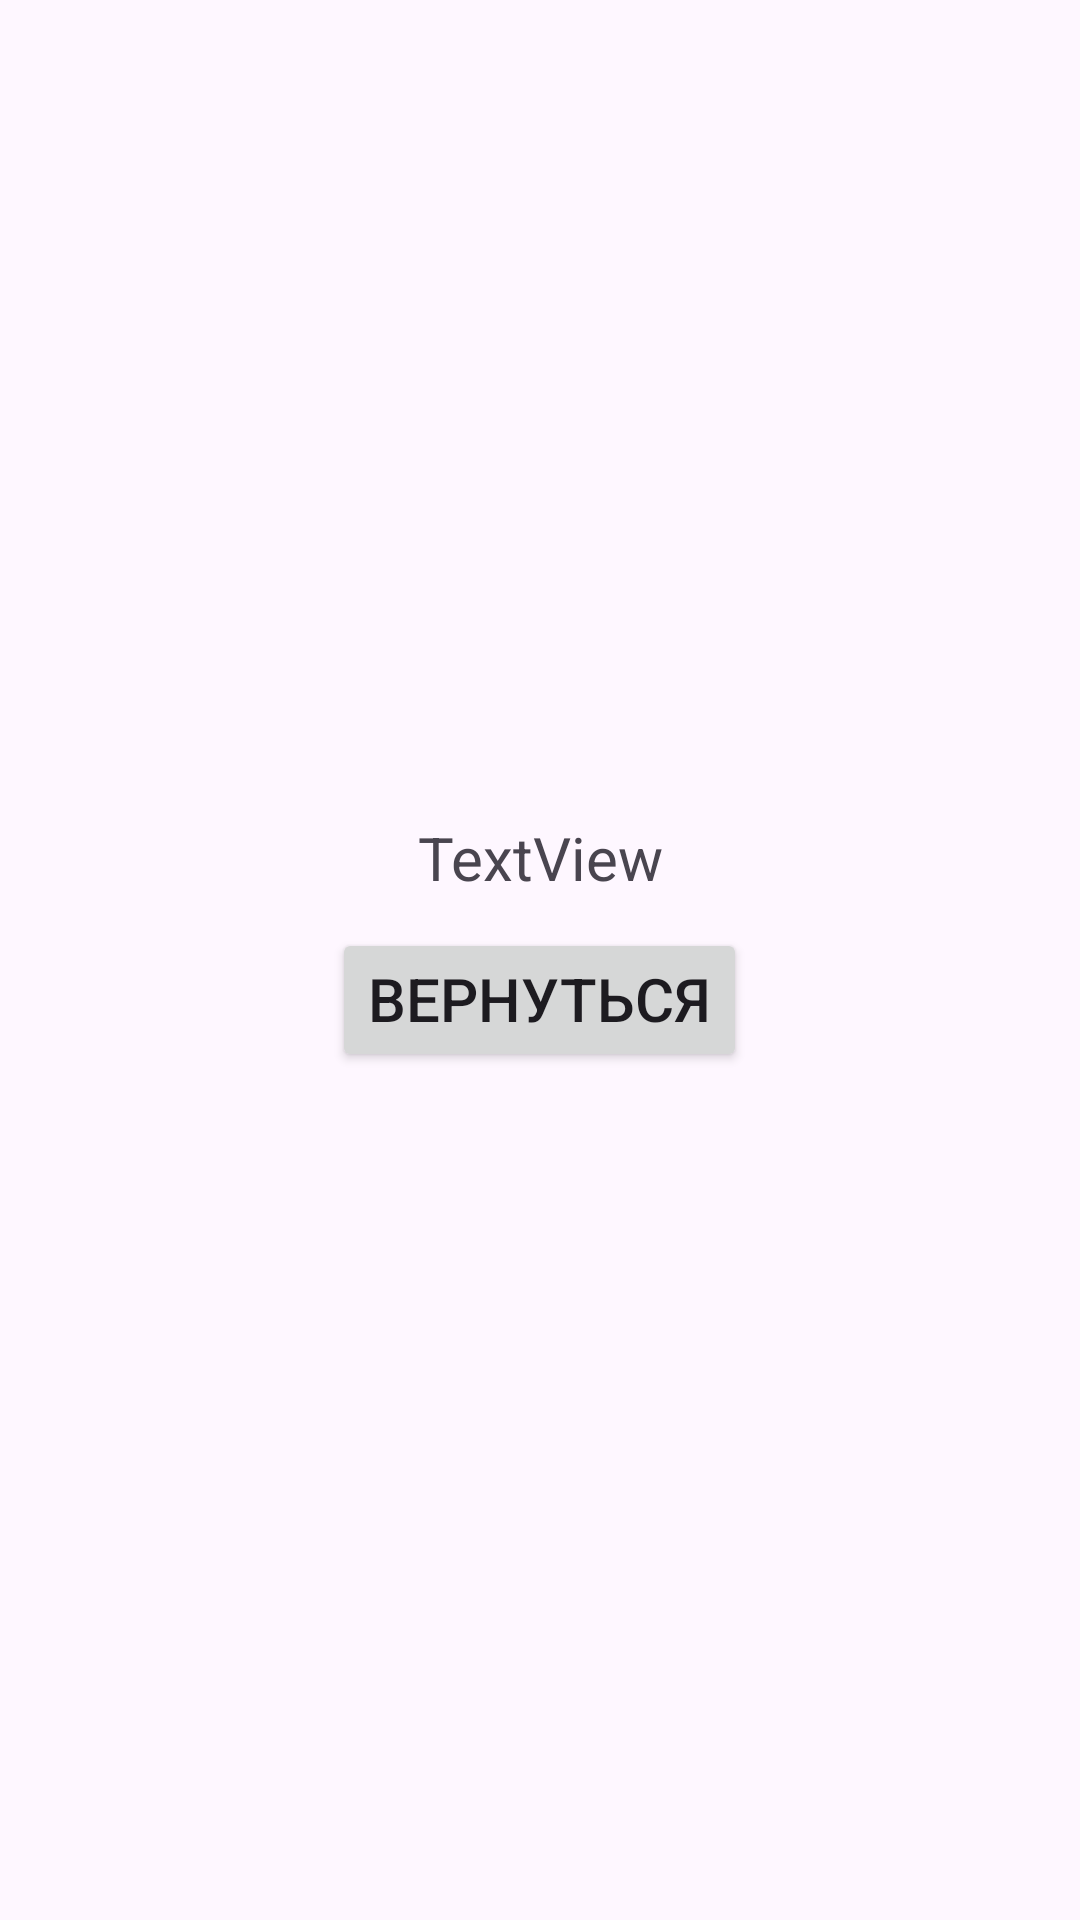

The Android layout XML behind this screen, and the referenced resources:
<!-- AndroidManifest.xml: activity theme Theme.HomeAssignment1 -->
<!-- res/layout/activity_data.xml -->
<?xml version="1.0" encoding="utf-8"?>
<LinearLayout xmlns:android="http://schemas.android.com/apk/res/android"
    xmlns:app="http://schemas.android.com/apk/res-auto"
    xmlns:tools="http://schemas.android.com/tools"
    android:layout_width="match_parent"
    android:layout_height="match_parent"
    android:layout_gravity="center_horizontal|center_vertical"
    android:fitsSystemWindows="true"
    android:gravity="center_horizontal|center_vertical"
    android:orientation="vertical"
    tools:context=".DataActivity">

    <TextView
        android:id="@+id/textView"
        android:layout_width="match_parent"
        android:layout_height="wrap_content"
        android:gravity="center_horizontal"
        android:text="TextView"
        android:textSize="20sp" />

    <Button
        android:id="@+id/return_button"
        android:layout_width="wrap_content"
        android:layout_height="wrap_content"
        android:layout_margin="10dp"
        android:gravity="center_horizontal"
        android:text="вернуться"
        android:textSize="20sp" />
</LinearLayout>
<!-- resources referenced by this layout -->
<resources>
  <style name="Theme.HomeAssignment1" parent="android:Theme.Material.Light.NoActionBar" />
</resources>
